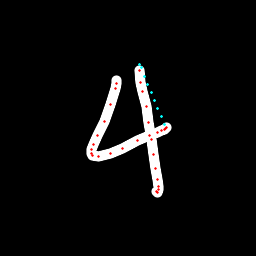

The file beside this chart, header and first rows:
x, y, hover, eod
116.8, 80.93, 0.0, 0.0
116.8, 83.8, 0.0, 0.0
115.5, 88.19, 0.0, 0.0
110.7, 104.5, 0.0, 0.0
104.1, 121, 0.0, 0.0
97.44, 135.2, 0.0, 0.0
93.33, 144.4, 0.0, 0.0
91.97, 149.8, 0.0, 0.0
91.36, 153.8, 0.0, 0.0
92.7, 155.8, 0.0, 0.0
98.54, 156.7, 0.0, 0.0
110.3, 153.5, 0.0, 0.0
122.4, 148.1, 0.0, 0.0
137.1, 140.8, 0.0, 0.0
149.3, 135.7, 0.0, 0.0
157.9, 132.2, 0.0, 0.0
161.7, 130.8, 0.0, 0.0
164.3, 129.7, 0.0, 0.0
165.9, 128.8, 0.0, 0.0
166.3, 127.6, 0.0, 0.0
164.8, 124.2, 1.0, 0.0
161.1, 116.4, 1.0, 0.0
157.7, 108.6, 1.0, 0.0
154.4, 100.6, 1.0, 0.0
151.1, 92.48, 1.0, 0.0
148, 84.32, 1.0, 0.0
144.8, 76.13, 1.0, 0.0
141.8, 67.89, 1.0, 0.0
139.7, 64.69, 1.0, 0.0
139.5, 70.33, 0.0, 0.0
141, 82.37, 0.0, 0.0
142.7, 91.85, 0.0, 0.0
146.4, 106.6, 0.0, 0.0
148.9, 122.6, 0.0, 0.0
151.5, 139.5, 0.0, 0.0
153.6, 155, 0.0, 0.0
155.4, 168.3, 0.0, 0.0
157.6, 179.1, 0.0, 0.0
158.3, 186.2, 0.0, 0.0
158.1, 189.8, 0.0, 0.0
157.8, 192.4, 0.0, 0.0
157, 192, 0.0, 1.0
